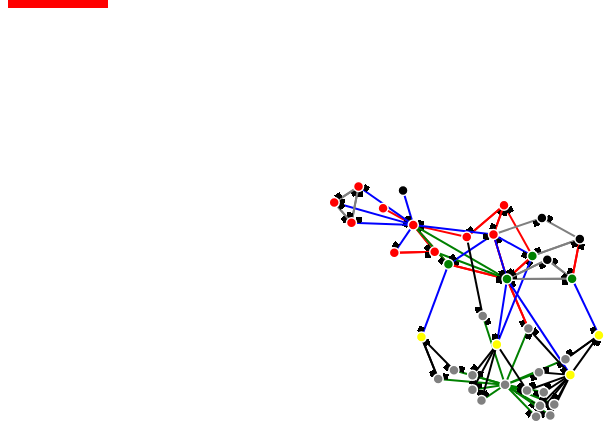
D3 v4 page, settled after 360 driven frames (6 s of simulated time); the page loaded 1 data file(s).


var simulation;
function tickActionsNode(node) {
    //update circle positions each tick of the simulation 

    node
        .attr("cx", function(d) { return d.x; })
        .attr("cy", function(d) { return d.y; });        
  }
function tickActionsLink(link) {
    //update link positions 
    //simply tells one end of the line to follow one node around
    //and the other end of the line to follow the other node around
    link
        .attr("x1", function(d) { return d.source.x; })
        .attr("y1", function(d) { return d.source.y; })
        .attr("x2", function(d) { return d.target.x; })
        .attr("y2", function(d) { return d.target.y; });
 }
function drag_start(d) {
  if (!d3.event.active) simulation.alphaTarget(0.3).restart();
  d.fx = d.x;
  d.fy = d.y;
}
 
function drag_drag(d) {
  d.fx = d3.event.x;
  d.fy = d3.event.y;
}
 
function drag_end(d) {
  if (!d3.event.active) simulation.alphaTarget(0);
  d.fx = null;
  d.fy = null;
}

function dataLoadedCallback(data){
  window.nodes_data=data.nodes_data;
  window.links_data=data.links_data;

   var link = svg.append("g")
      .attr("class", "links")
    .selectAll("line")
    .data(links_data)
    .enter().append("line")
      .attr("stroke-width", 2)
      .attr("stroke-linecap", "butt")
      .attr("stroke", function(d){
       switch(d.type){
        case "romantic": return "red";
        case "created": return "green";
        case "subordination": return "blue";
        case "destruction": return "black";
        case "miscellaneous": return "gray";
        default: return d.type;
       }
      })
      .attr("marker-end", "url(#arrow)"); 
  var node = svg.append("g")
        .attr("class", "nodes")
        .selectAll("circle")
        .data(nodes_data)
        .enter()
        .append("circle")
        .attr("r", 5)
        .attr("fill", function(d){
        switch(d.class){
         case "pilot": return "green";
         case "evangelion": return "yellow";
         case "nerv": return "red";
         case "angel": return "gray";
         case "miscellaneous": return "black";
         default: return d.class;
        }})
        .attr("xlink:href",function(d){d.image})
        .on("click", function(d){d3.select("#text").html(d.name);});
  simulation = d3.forceSimulation()
              .nodes(window.nodes_data);
  simulation.on("tick",function(){tickActionsNode(node);tickActionsLink(link);} );
  simulation
    .force("charge_force", d3.forceManyBody())
    .force("center_force", d3.forceCenter(width / 2, height / 2));
  var link_force =  d3.forceLink(window.links_data)
                        .id(function(d) { return d.name; });

  simulation.force("links",link_force);

  var drag_handler = d3.drag()
    .on("start", drag_start)
    .on("drag", drag_drag)
    .on("end", drag_end);
 	
  drag_handler(node);
}

//create somewhere to put the force directed graph
var svg = d3.select("svg"),
 width = +svg.attr("width"),
 height = +svg.attr("height");

d3.json("nge.json", dataLoadedCallback);


### data: nge.json
{
 "version": "1.01",
 "tex_version": "$\\alpha$",
 "nodes_data": [
  {
   "name": "Shinji Ikari",
   "image": "Shinji_Ikari.png",
   "class": "pilot",
   "node_name": "SI",
   "tex_width": "1.25cm",
   "tex_pos": "(0,0)"
  },
  {
   "name": "Asuka Langley Sohryu",
   "image": "Asuka_Langley_Soryu.png",
   "class": "pilot",
   "node_name": "ALS",
   "tex_width": "2cm",
   "tex_pos": "(-3.5cm,7cm)"
  },
  {
   "name": "Rei Ayanami",
   "image": "Rei_Ayanami.png",
   "class": "pilot",
   "node_name": "RA",
   "tex_width": "0.9cm",
   "tex_pos": "(3.5cm,7cm)"
  },
  {
   "name": "To&#772;ji Suzuhara",
   "tex_name": "T\\={o}ji Suzuhara",
   "image": "Toji_Suzuhara.png",
   "class": "pilot",
   "node_name": "TS",
   "tex_width": "0.6cm",
   "tex_pos": "(0,14cm)"
  },
  {
   "name": "Unit 00",
   "image": "Unit_00.png",
   "class": "evangelion",
   "node_name": "U0",
   "tex_width": "2.5cm",
   "tex_pos": "(-15cm,-10cm)"
  },
  {
   "name": "Unit 01",
   "image": "Unit_01.png",
   "class": "evangelion",
   "node_name": "U1",
   "tex_width": "2.5cm",
   "tex_pos": "(-10cm,-10cm)"
  },
  {
   "name": "Unit 02",
   "image": "Unit_02.png",
   "class": "evangelion",
   "node_name": "U2",
   "tex_width": "2.5cm",
   "tex_pos": "(10cm,-10cm)"
  },
  {
   "name": "Unit 03",
   "image": "Unit_03.png",
   "class": "evangelion",
   "node_name": "U3",
   "tex_width": "2.5cm",
   "tex_pos": "(15cm,-10cm)"
  },
  "... 30 more items"
 ],
 "links_data": [
  {
   "source": "Shinji Ikari",
   "target": "Kaworu Nagisa",
   "type": "romantic",
   "bidirectional": 1
  },
  {
   "source": "Shinji Ikari",
   "target": "Rei Ayanami",
   "type": "romantic",
   "bidirectional": 1
  },
  {
   "source": "Shinji Ikari",
   "target": "Misato Katsuragi",
   "type": "romantic",
   "bidirectional": 1
  },
  {
   "source": "Shinji Ikari",
   "target": "Asuka Langley Sohryu",
   "type": "romantic",
   "bidirectional": 1
  },
  {
   "target": "Shinji Ikari",
   "source": "Kaworu Nagisa",
   "type": "romantic",
   "bidirectional": -1
  },
  {
   "target": "Shinji Ikari",
   "source": "Rei Ayanami",
   "type": "romantic",
   "bidirectional": -1
  },
  {
   "target": "Shinji Ikari",
   "source": "Misato Katsuragi",
   "type": "romantic",
   "bidirectional": -1
  },
  {
   "target": "Shinji Ikari",
   "source": "Asuka Langley Sohryu",
   "type": "romantic",
   "bidirectional": -1
  },
  "... 82 more items"
 ]
}